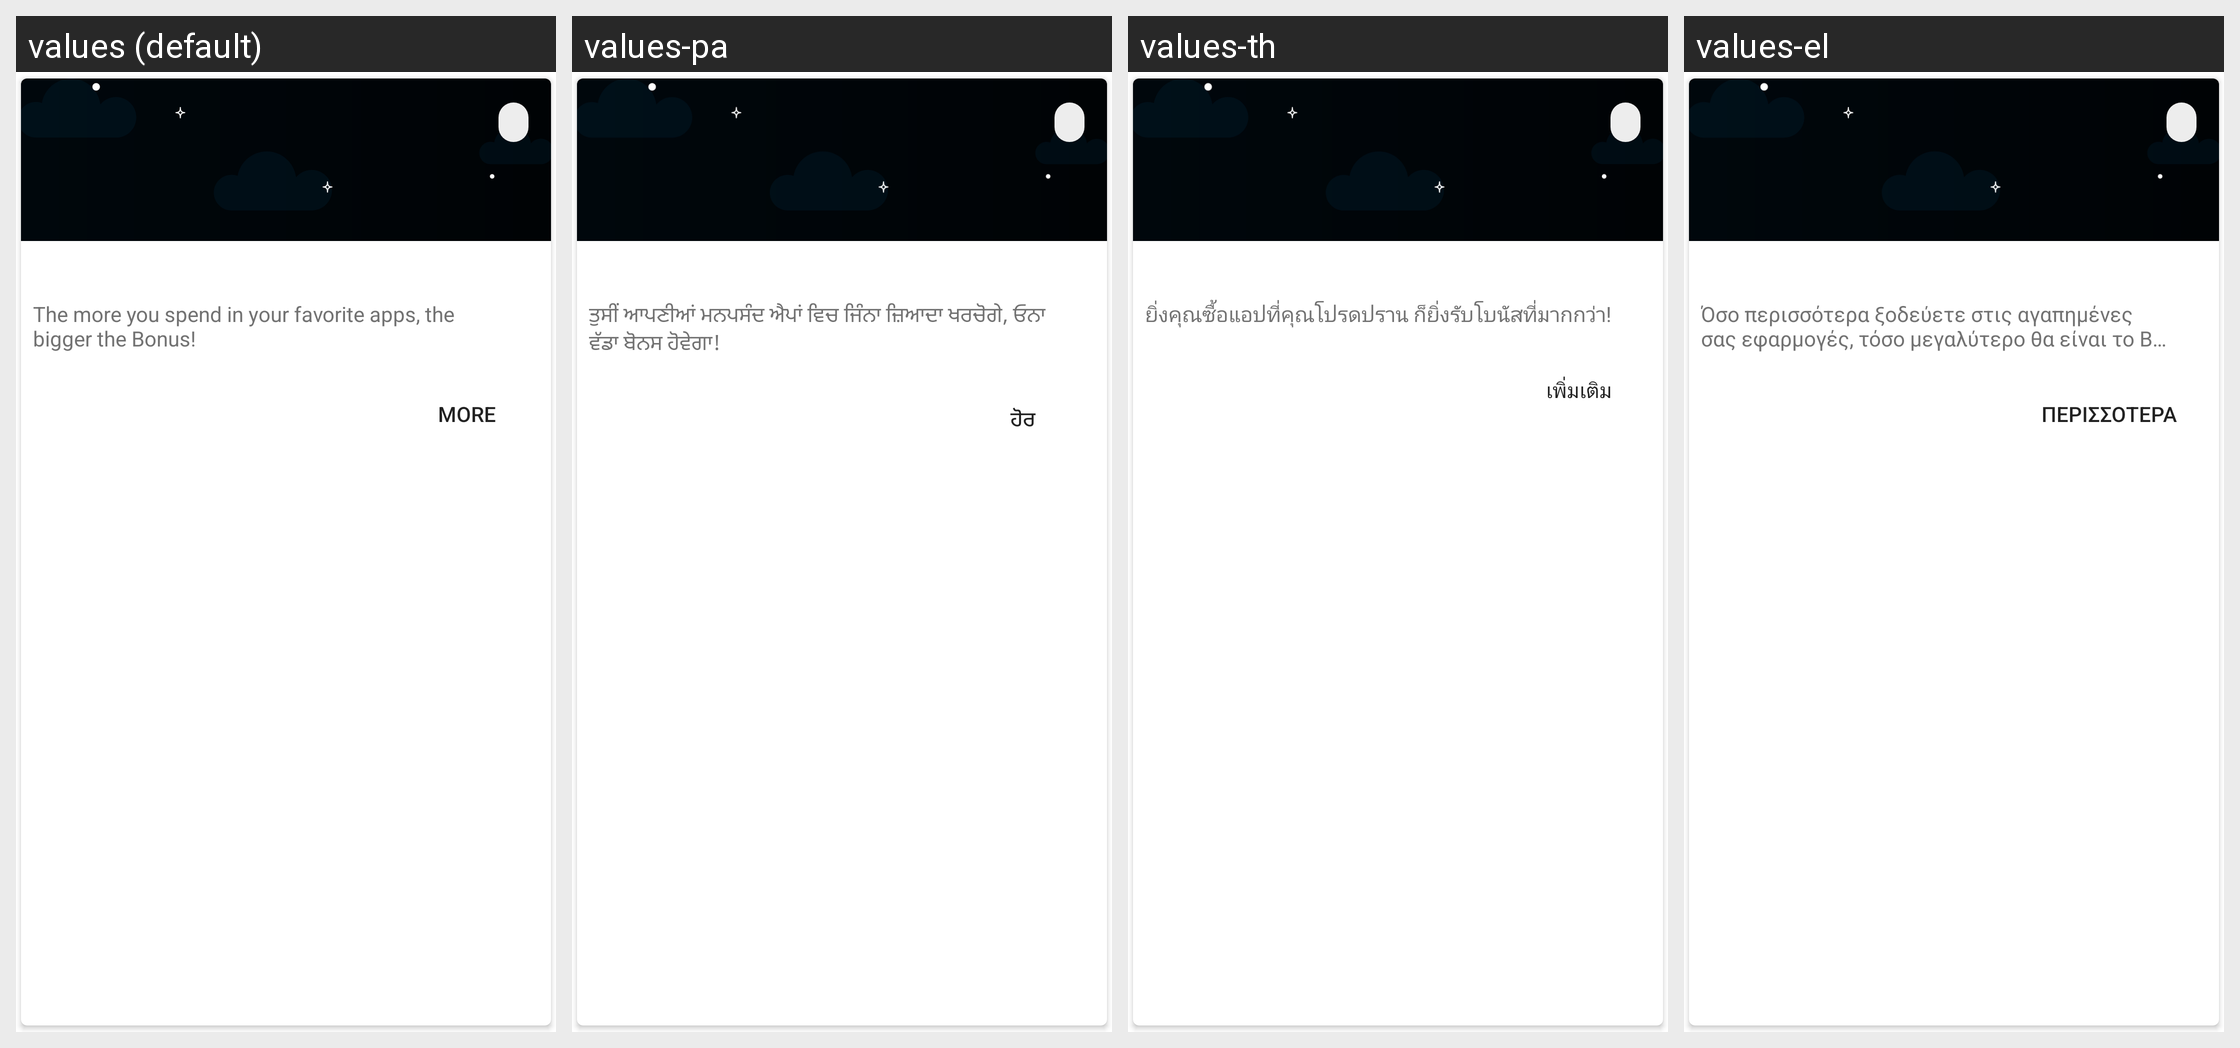

This grid shows one Android layout under several languages. Give, for every string resource on the screen, its name, the default text and each shown locale's text.
Android screen res/layout/gamification_card.xml rendered under 4 locales, left to right: values (default), values-pa, values-th, values-el. Device: Nexus 5 (rendered at 1080×1920; each locale shown at half size, 540×960, under a caption strip naming it); theme MaterialAppTheme.
Other locales in the repository, not shown: values-ar, values-ar-rSA, values-bg, values-bg-rBG, values-bn, values-bn-rBD, values-de, values-de-rDE, values-el-rGR, values-es, values-es-rES, values-fa, values-fa-rIR, values-fil, values-fil-rPH, values-fr, values-fr-rFR, values-hi, values-hi-rIN, values-hr-rHR, values-hu, values-hu-rHU, values-in, values-in-rID, values-it, values-it-rIT, values-ja, values-ja-rJP, values-ko, values-ko-rKR, values-mr, values-mr-rIN, values-ms, values-ms-rMY, values-my, values-my-rMM, values-nl, values-nl-rNL, values-pa-rIN, values-pl, values-pl-rPL, values-pt, values-pt-rBR, values-pt-rPT, values-ro, values-ro-rRO, values-ru, values-ru-rRU, values-sr, values-sr-rCS, values-th-rTH, values-tr, values-tr-rTR, values-uk, values-vi, values-vi-rVN, values-zh-rCN, values-zh-rHK, values-zh-rMO, values-zh-rTW.
Strings drawn on this screen, with the default value and each locale's value (text and hints the layout hard-codes, and strings that could not be matched under every locale, appear in the picture but are not listed):

gamification_how_body_new
  values: The more you spend in your favorite apps, the bigger the Bonus!
  values-pa: ਤੁਸੀਂ ਆਪਣੀਆਂ ਮਨਪਸੰਦ ਐਪਾਂ ਵਿਚ ਜਿੰਨਾ ਜ਼ਿਆਦਾ ਖਰਚੋਗੇ, ਓਨਾ ਵੱਡਾ ਬੋਨਸ ਹੋਵੇਗਾ!
  values-th: ยิ่งคุณซื้อแอปที่คุณโปรดปราน ก็ยิ่งรับโบนัสที่มากกว่า!
  values-el: Όσο περισσότερα ξοδεύετε στις αγαπημένες σας εφαρμογές, τόσο μεγαλύτερο θα είναι το Bonus!

action_more_details
  values: More
  values-pa: ਹੋਰ
  values-th: เพิ่มเติม
  values-el: Περισσότερα
